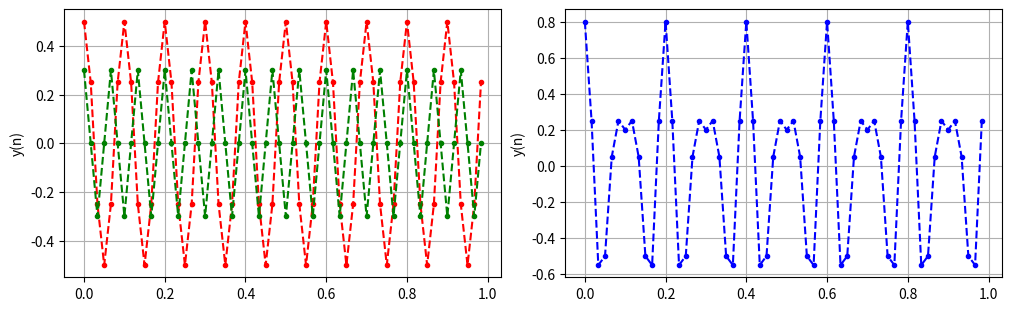

Source code (Python):
import matplotlib.pyplot as plt
import numpy as np
from scipy import signal
import math

# define gcd function
def gcd(x, y):
	"""
	This function implements the Euclidian algorithm to find G.C.D. of two numbers
	"""
	while(y):
		x, y = y, x % y
	return x

# define lcm function
def lcm(x, y):
	"""
	This function takes two integers and returns the L.C.M.
	"""
	lcm = (x*y)//gcd(x,y)
	return lcm

# define the main function
def main():
	A=0.5; F1=10; Phi = 0; Fs=60; sTime=0; eTime = 1;
	t1 = np.arange(sTime,eTime,1.0/Fs)
	y1 = A*np.cos(2 * np.pi * F1 * t1 + Phi)

	B=0.3; F2=15;
	t2 = np.arange(sTime,eTime,1.0/Fs)
	y2 = B*np.cos(2 * np.pi * F2 * t2 + Phi)

	t3 = np.arange(sTime,eTime,1.0/Fs)
	y3 = y1 + y2

	# how many samples in one cycle
	nSamplesPeriod1 = int(Fs/F1)
	nSamplesPeriod2 = int(Fs/F2)
	nSamplesPeriod_LCM = lcm( int(nSamplesPeriod1),int(nSamplesPeriod2))
	s = 'Number of samples per cycle N1='+ repr(nSamplesPeriod1)+' N2='+ \
		repr(nSamplesPeriod2) + ' LCM = '+ repr(nSamplesPeriod_LCM)
	print(s)
	nSamplesPeriod_int = int(nSamplesPeriod_LCM)

	J = 3 # lets plot J cycles

	fig, ax = plt.subplots(1, 2,figsize=(10, 3),constrained_layout=True)
	ax[0].plot(t1,y1,label = 'continuous', color='red', linestyle='--', marker='.')
	ax[0].plot(t2,y2,label = 'continuous', color='green', linestyle='--', marker='.')
	ax[0].set_ylabel('y(n)')
	ax[0].grid(True)

	ax[1].plot(t3,y3,label = 'continuous', color='blue', linestyle='--', marker='.')
	ax[1].set_ylabel('y(n)')
	ax[1].grid(True)
	plt.show()

if __name__ == '__main__':
	main()